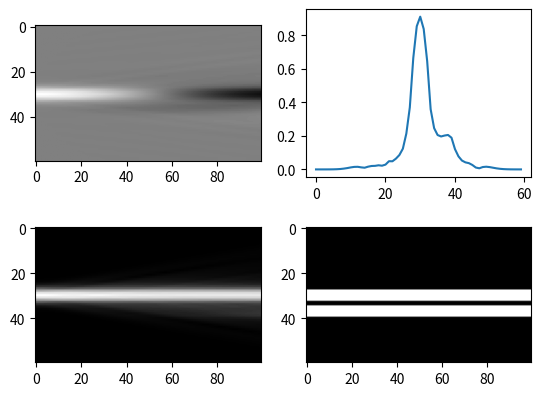

The matplotlib source for this figure:
# -*- coding: utf-8 -*-
"""
Created on Sat Dec 26 15:49:52 2020

[redacted]
"""

# -*- coding: utf-8 -*-
"""
Created on Sun Dec 13 11:14:51 2020
2d WMF by PLC
[redacted]
"""
import numpy as np
from matplotlib import pyplot as plt
from pylab import *

dx=1
dz=dx
wavelength=1.55
k0=2*np.pi/wavelength
nmax=1.45+1.45*0.0075/2
nmin=1.45-1.45*0.0075/2
#nmin=1.45-1.45*0.0075/2

beta=k0*nmax*0.993#0.9925280199252802
betaa=0


lx=60
lz=100
d=4
dsourse=lx/20     #光束宽度
dwaveguide=lx/10        #波导宽度

phi=np.zeros((lx,lz),dtype=complex)
psi=np.zeros((lx,lz),dtype=complex)

n=np.zeros((lx,lz))
nn=np.zeros((lx,lz))
q=np.zeros((lx,lz))
n[:,:]=nmax

h=complex(0,0)
j=complex(0,1)
"""
def sinn(x):
    if x>1.1:
        return 0.9
    else:
        return 0.9
"""
    
alpha=0.05

#设定折射率的区域
for x in range(0,lx):
    for z in range(0,lz):
        if (x<lx/2+dwaveguide/2)and(x>lx/2-dwaveguide/2):
            n[x,z]=nmax
        else:
            n[x,z]=nmin
        if (x>lx/2+d)and(x<lx/2+dwaveguide+d):
            n[x,z]=nmax
        else:
            n[x,z]=n[x,z]

for t in range(0,1):

    for x in range(0,lx-1):
        psi[x,0]=1*np.exp(-(x-lx/2)**2/(dsourse)**2)
        if psi[x,0]<0.001:
            psi[x,0]=0
        phi[x,0]=1*np.exp(-(x-lx*3/4)**2/(dsourse)**2)
        if phi[x,0]<0.001:
               phi[x,0]=0
    nn=np.fliplr(n)
    
    for z in range(0,lz-1):
        for x in range(1,lx-1):
            """
            chi1=(beta)**2-k0**2*nmax**2
            chi2=(beta)**2-k0**2*nmin**2
            """
            if z!=0:
                phi[x,z+1]=-j*dz/(beta)*((2*phi[x,z]-phi[x+1,z]-phi[x-1,z])/dx/dx+((beta)**2-k0**2*nn[x,z]**2)*phi[x,z])+phi[x,z-1]
                psi[x,z+1]=-j*dz/(beta)*((2*psi[x,z]-psi[x+1,z]-psi[x-1,z])/dx/dx+((beta)**2-k0**2*n[x,z]**2)*psi[x,z])+psi[x,z-1]
            else:
                phi[x,z+1]=-0.5*j*dz/(beta)*((2*phi[x,z]-phi[x+1,z]-phi[x-1,z])/dx/dx+((beta)**2-k0**2*nn[x,z]**2)*phi[x,z])+phi[x,z]
                psi[x,z+1]=-0.5*j*dz/(beta)*((2*psi[x,z]-psi[x+1,z]-psi[x-1,z])/dx/dx+((beta)**2-k0**2*n[x,z]**2)*psi[x,z])+psi[x,z]
    phi=np.fliplr(phi)
"""
    for z in range(0,lz):
        for x in range(0,lx):
            h=psi[x,z]*np.conjugate(phi[x,z])
            q[x,z]=h.imag
            n[x,z]=n[x,z]-alpha*q[x,z]
            if (n[x,z]>1.5):
                n[x,z]=1.5
            elif(n[x,z]<1):
                n[x,z]=1
"""
plt.figure()
subplot(2,2,1)
plt.imshow(np.real(psi),cmap='gray',vmin=-1, vmax=1)
subplot(2,2,2)
#plt.imshow(abs(phi),cmap='gray',vmin=0, vmax=1)
plt.plot(range(0,lx),abs(psi[:,lz-1]))
subplot(2,2,3)
plt.imshow(abs(psi),cmap='gray',vmin=0, vmax=1)
subplot(2,2,4)
plt.imshow(n,cmap='gray')
    